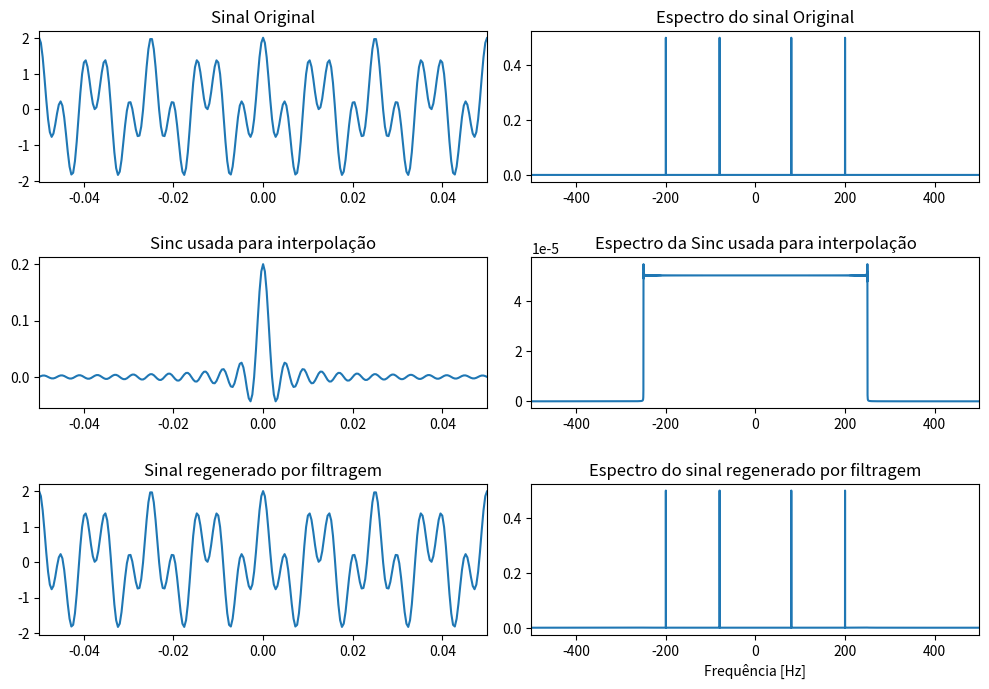

Here is the Python script that generated this plot:
#!/usr/bin/env python3
# -*- coding: utf-8 -*-
"""
Created on Wed Apr 24 20:13:56 2019

@author: labsim
"""

from scipy.fftpack import fft, fftshift
import numpy as np
from matplotlib import pyplot as plt

## Parâmetros da Sinc
B=250                                                  # Banda do filtro
Ts=1/(10*B)                                         # Taxa de geração (Passo no tempo)
Fs=1/Ts                                                    # Frequência de amostragem
N=10000                                                    # Número de amostras
tf=N*Ts                                                    # Tempo final
t= np.arange(-tf,tf,Ts)                                    # Eixo do tempo
Am=2*Ts*B                                                  # Amplitude do sinal
s= Am*np.sinc(2*B*t)                                       # Sinc 
m=np.cos(2*np.pi*200*t)+np.cos(2*np.pi*80*t)               # Sinal m(t)

## Convolução
c=np.convolve(s,m)                                         # Calcula a convolução
c = c[(len(t))//2:3*(len(t))//2]                           # Ajusta o tamanho do vetor (/2)
## Espectros
lfft=len(s)                                                # Comprimento da FFT
S=fftshift(fft(s,lfft)/lfft)                               # Sinc S(f)
M=fftshift(fft(m,lfft)/lfft)                               # Sinal M(f) 
C=fftshift(fft(c,lfft)/lfft)                               # Sinal M(f) 
freq = np.arange(-Fs/2,Fs/2,Fs/lfft)               # Eixo da frequência
# Gráficos
plt.figure(1,[10,7])
plt.subplot(321)
plt.title("Sinal Original")
plt.plot(t,m)
plt.xlim([-0.05,0.05])
#
plt.subplot(322)
plt.title("Espectro do sinal Original")
plt.plot(freq,np.abs(M))
plt.xlim([-500,500])
#
plt.subplot(323)
plt.title("Sinc usada para interpolação")
plt.plot(t,s)
plt.xlim([-0.05,0.05])
#
plt.subplot(324)
plt.title("Espectro da Sinc usada para interpolação")
plt.plot(freq,np.abs(S))
plt.xlim([-500,500])
#
plt.subplot(325)
plt.title("Sinal regenerado por filtragem")
plt.plot(t,c)
plt.xlim([-0.05,0.05])
#
plt.subplot(326)
plt.title("Espectro do sinal regenerado por filtragem")
plt.plot(freq,np.abs(C))
plt.xlabel("Frequência [Hz]");
plt.xlim([-500,500])
#
plt.tight_layout(pad=1.1)
plt.show()